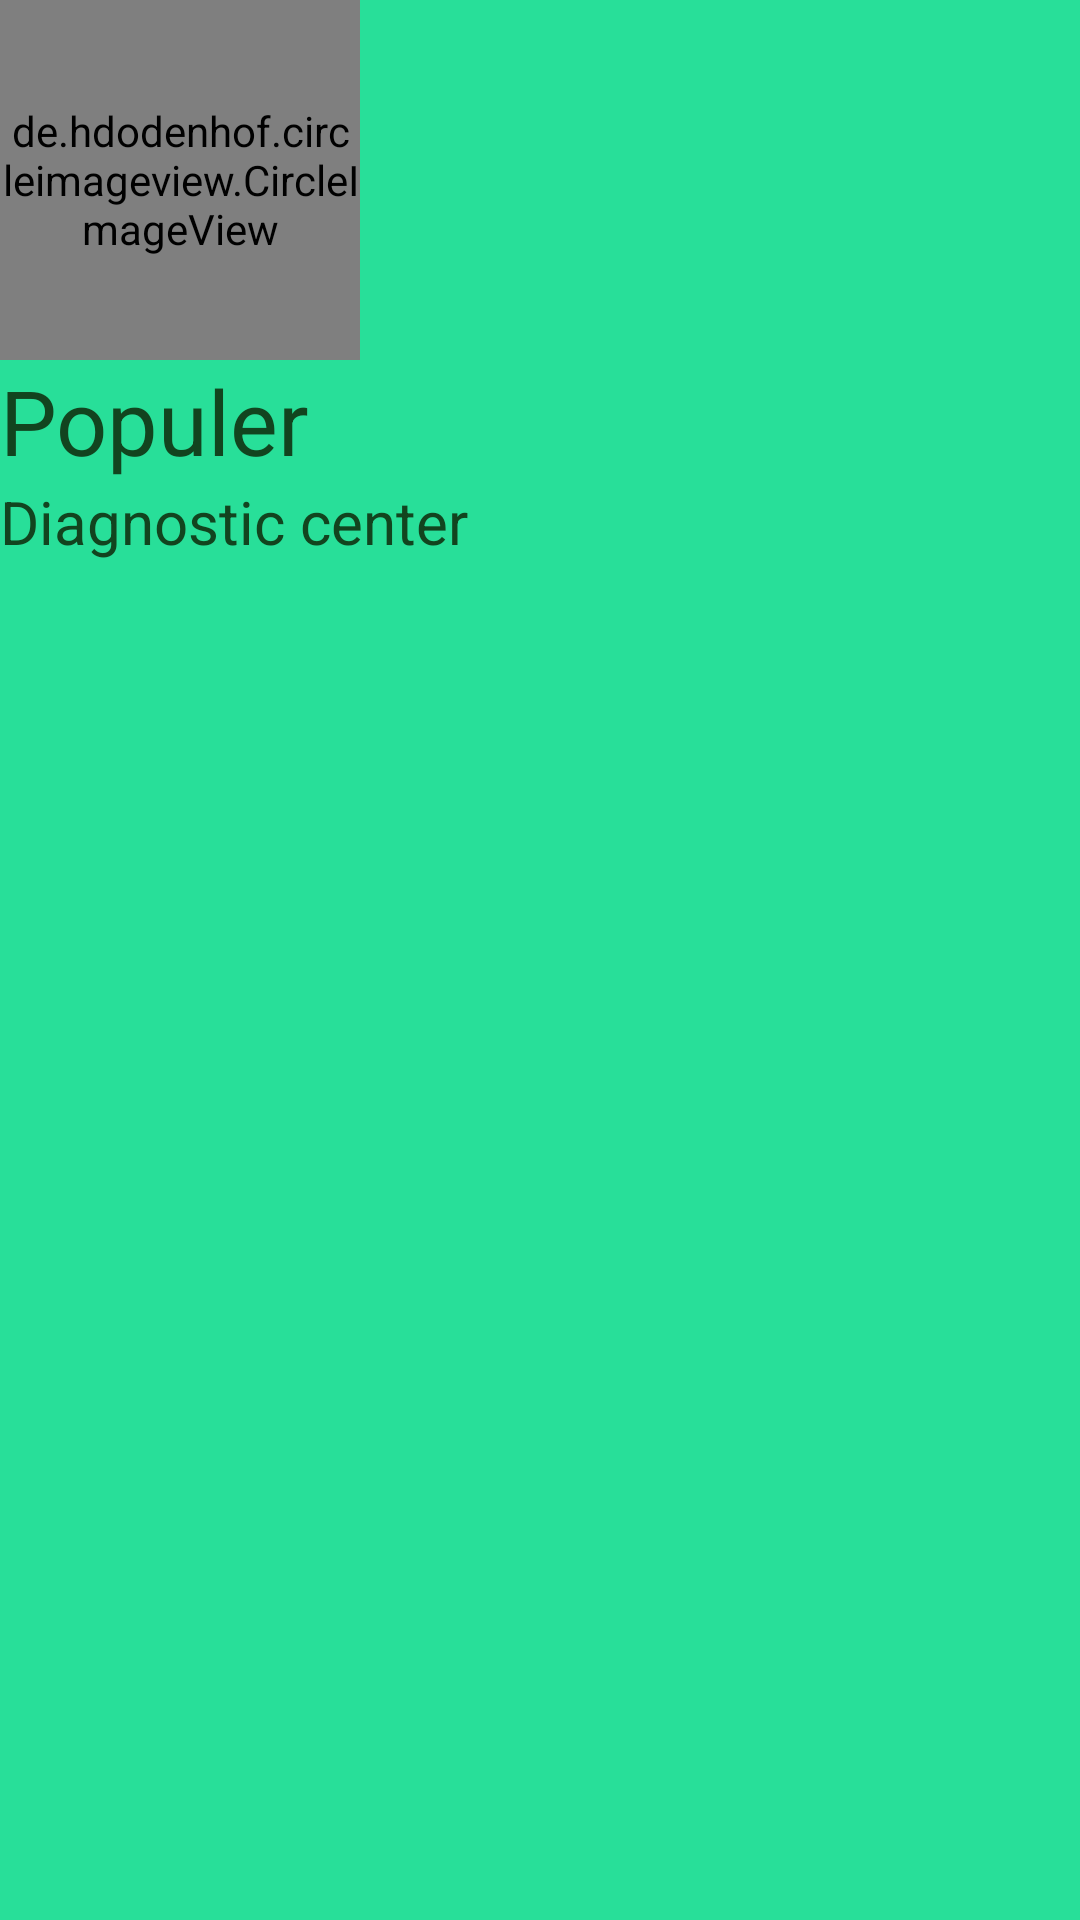

Produce the Android XML layout that renders to this screen, including the resource entries it uses.
<!-- AndroidManifest.xml: application theme Theme.EuclidQtroo -->
<!-- res/layout/nav_header.xml -->
<?xml version="1.0" encoding="utf-8"?>
<androidx.appcompat.widget.LinearLayoutCompat
    xmlns:android="http://schemas.android.com/apk/res/android"
    android:layout_width="match_parent"
    android:layout_height="wrap_content"
    android:background="@color/ThemeGreen"
    android:orientation="vertical">

    <de.hdodenhof.circleimageview.CircleImageView
        android:layout_width="120dp"
        android:layout_height="120dp"
        android:src="@drawable/popular_logo"/>

    <TextView
        android:layout_width="wrap_content"
        android:layout_height="wrap_content"
        android:text="Populer"
        android:textSize="30sp"
        android:textColor="@color/populerGreen"
        />
    <TextView
        android:layout_width="wrap_content"
        android:layout_height="wrap_content"
        android:text="Diagnostic center"
        android:textSize="20sp"
        android:textColor="@color/populerGreen"
        />

</androidx.appcompat.widget.LinearLayoutCompat>
<!-- resources referenced by this layout -->
<resources>
  <color name="ThemeGreen">#28df99</color>
  <color name="populerGreen">#12441F</color>
  <!-- drawable popular_logo: png bitmap (drawable, 4954 bytes) -->
  <style name="Theme.EuclidQtroo" parent="Theme.MaterialComponents.DayNight.NoActionBar">
          
          <item name="colorPrimary">@color/purple_500</item>
          <item name="colorPrimaryVariant">@color/purple_700</item>
          <item name="colorOnPrimary">@color/white</item>
          
          <item name="colorSecondary">@color/teal_200</item>
          <item name="colorSecondaryVariant">@color/teal_700</item>
          <item name="colorOnSecondary">@color/black</item>
          
          <item name="android:statusBarColor" tools:targetApi="l">?attr/colorPrimaryVariant</item>
          
      </style>
  <color name="purple_500">#FF6200EE</color>
  <color name="purple_700">#FF3700B3</color>
  <color name="white">#FFFFFFFF</color>
  <color name="teal_200">#FF03DAC5</color>
  <color name="teal_700">#FF018786</color>
  <color name="black">#FF000000</color>
</resources>
